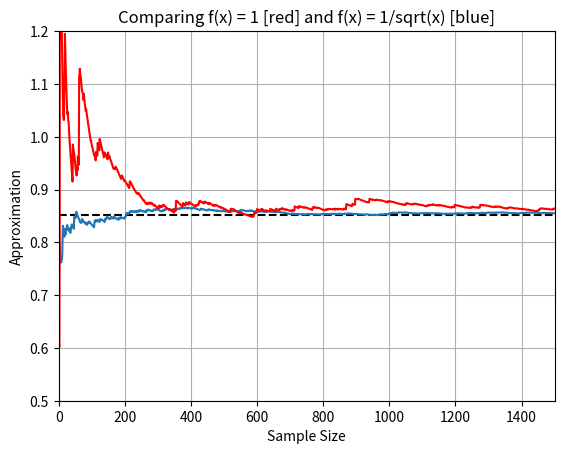

Recreate this plot in Python.
'''
X is a uniformly distributed RV over [1,0]
g(x) = e^(-sqrt(1 - x^2))/sqrt(x)
'''
import numpy as np
import matplotlib.pyplot as plt


def g(x):
    return np.e**(-np.sqrt(1 - x**2))/np.sqrt(x)


def f(x):
    return np.sqrt(x)**(-1)


num = 1500
uni = np.random.uniform(0, 1, num)

# f(x) = 1
sum = 0
factor = 1
naiveaverage = []

for i in range(1, num):
    sum += g(uni[i])
    naiveaverage.append(factor * sum/i)


# f(x) = 1/(sqrt(x))
sum = 0
factor = 2  # calculated by hand
plotaverages = []
distr = uni**2

for i in range(1, num):
    sum += g(distr[i])/f(distr[i])
    plotaverages.append(factor * sum/i)

# actual value
plt.axhline(y=0.85174, color='k', linestyle='dashed')
# mc integration
plt.plot(plotaverages)
plt.plot(naiveaverage, c='r')

# other graph details
plt.xlabel('Sample Size')
plt.ylabel('Approximation')
plt.title("Comparing f(x) = 1 [red] and f(x) = 1/sqrt(x) [blue]")
plt.axis([0, num, .5, 1.2])
plt.grid(True)

plt.show()


